Run: headless pygame with SDL's dummy video driver; simulated clock (each Clock.tick advances the game by its frame time, no real sleeping); random seed 0; keys injected as events and as key.get_pressed() state; no mouse input.
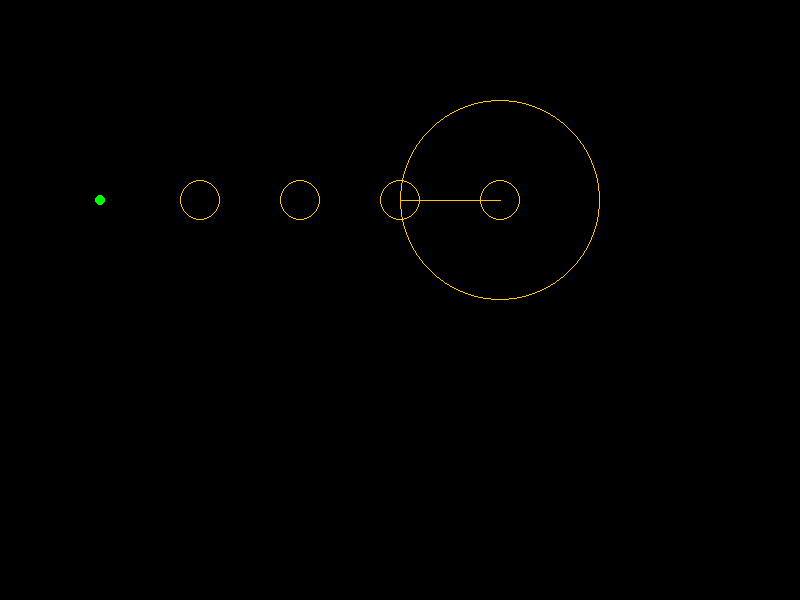
Frame 1 of 4 · flips 1–60 · no input
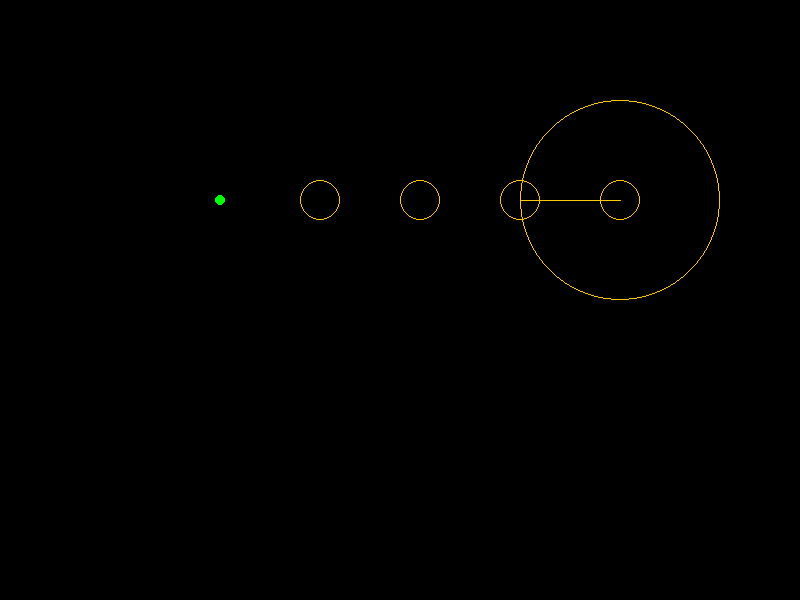
Frame 2 of 4 · flips 61–180 · tapped SPACE, RETURN · held RIGHT (→), D
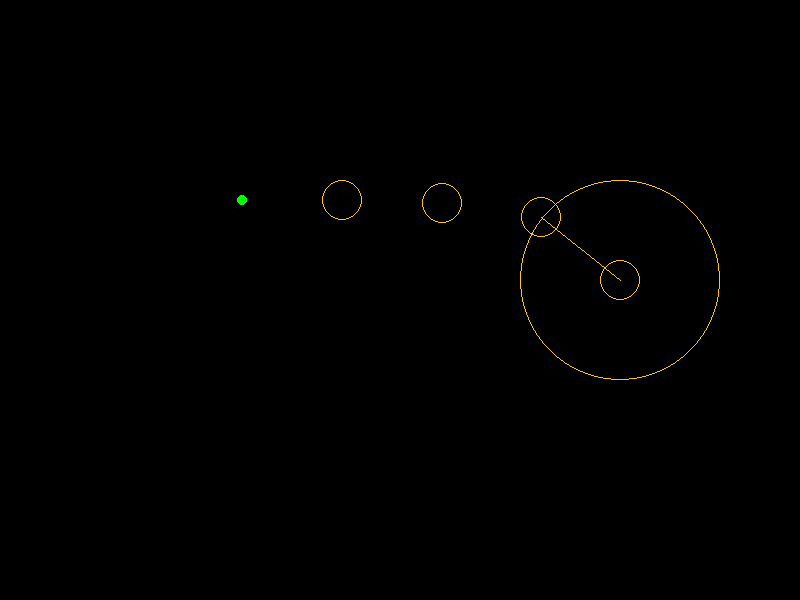
Frame 3 of 4 · flips 181–300 · held DOWN (↓), S
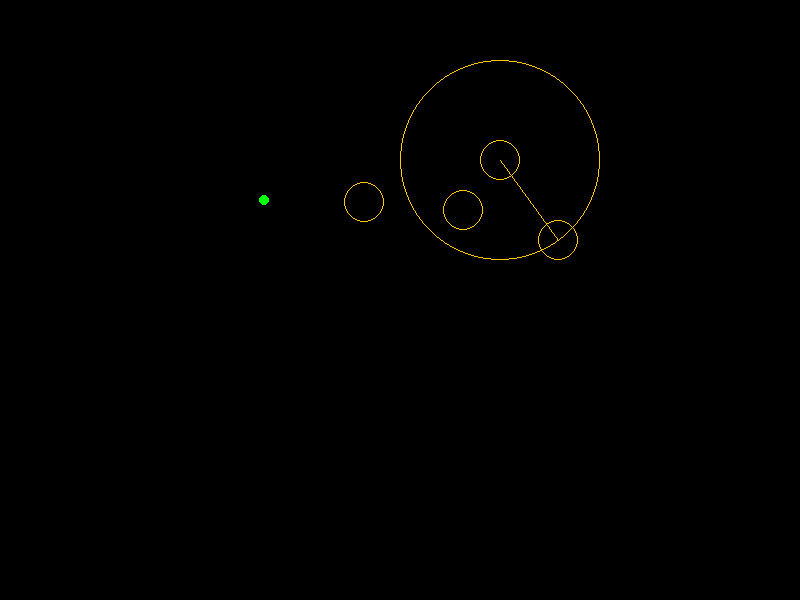
Frame 4 of 4 · flips 301–420 · held LEFT (←), A, UP (↑), W

The pygame program that drew these frames:

import pygame as pg 
import math

pg.init()

screen_width = 800
screen_height = 600

screen = pg.display.set_mode((screen_width,screen_height))

#distance is calculated from one center to the other, THIS ISN'T NEEDED, JUST CALCULATING FOR CURIOSITY
distance = 0
def calculating_distance(pointone, pointtwo):
    global distance
    distance = math.sqrt((pointtwo[0]-pointone[0])**2 + (pointtwo[1]-pointone[1])**2)
    print(distance)


def calculating_distance_constraint_point(known_point):
    global distance_constraint_point_coordinate
    distance_constraint_point_x = known_point[0] + main_point_outer_radius * math.cos(angle_in_radians)
    distance_constraint_point_y = known_point[1] + main_point_outer_radius * math.sin(angle_in_radians)
    distance_constraint_point_coordinate[0] = distance_constraint_point_x
    distance_constraint_point_coordinate[1] = distance_constraint_point_y
    #points[1][0] = distance_constraint_point_coordinate[0]
    #points[1][1] = distance_constraint_point_coordinate[1]
    print(distance_constraint_point_coordinate)

def calculating_angles(pointone,pointtwo):
    global angle_in_radians
    angle_in_radians = math.atan2(pointtwo[1]-pointone[1],pointtwo[0]-pointone[0])
    print("Angle is: " + str(angle_in_radians))
    
    
    
#VARIABLES

color = (255,200,0)

#poisition and outer radius of the point that is moved
main_point_outer_radius = 100
points = [[500,200],[400,200],[300,200],[200,200],[100,200]]
num_of_points = len(points)

all_points_radius = 20

#angle between the first and second point
angle_in_radians = 0

distance_constraint_point_x = 0
distance_constraint_point_y = 0
distance_constraint_point_coordinate = [0,0]

run = True

while run:
    #makes sure the player isn't duplicating all over the screen
    screen.fill((0,0,0))
    
    # main point
    pg.draw.circle(screen,color,points[0], all_points_radius, 1)
    
    #main point "radius" visualization
    pg.draw.circle(screen, color, points[0], main_point_outer_radius, 1)
    
    # second point
    pg.draw.circle(screen, color, points[0], all_points_radius, 1 )
    
    #vector connecting the first and second point
    pg.draw.line(screen, color, points[0],points[1])
    
    #visualizing the constraint point
    pg.draw.circle(screen, (0,255,0), (distance_constraint_point_coordinate[0], distance_constraint_point_coordinate[1]),5)
    
    #third,fourth,fifth points
    pg.draw.circle(screen,color, points[1], all_points_radius, 1 )
    pg.draw.circle(screen,color, points[2], all_points_radius, 1)
    pg.draw.circle(screen,color, points[3], all_points_radius, 1)
    
    for i in range(num_of_points - 1):
        calculating_angles(points[i],points[i+1])
        calculating_distance(points[i],points[i+1])
        calculating_distance_constraint_point(points[i])
        points[i+1][0] = distance_constraint_point_coordinate[0]
        points[i+1][1] = distance_constraint_point_coordinate[1]
        
    
    
    #calculating_distance(points[0],points[1])
    #calculating_angles(points[0],points[1])
    #calculating_distance_constraint_point(points[0])
    
    for event in pg.event.get():
        if event.type == pg.QUIT:
            run = False
        
        keys = pg.key.get_pressed()
        
        #movement of the main point to check the constraint point
        if keys[pg.K_LEFT]:
            points[0][0] = points[0][0] - 20
        
        if keys[pg.K_RIGHT]:
            points[0][0] = points[0][0] + 20
        
        if keys[pg.K_UP]:
            points[0][1] = points[0][1] - 20
        
        if keys[pg.K_DOWN]:
            points[0][1] = points[0][1] + 20
            
    
    pg.display.update()



pg.quit()
